Run: headless pygame with SDL's dummy video driver; simulated clock (each Clock.tick advances the game by its frame time, no real sleeping); random seed 0; keys injected as events and as key.get_pressed() state; no mouse input.
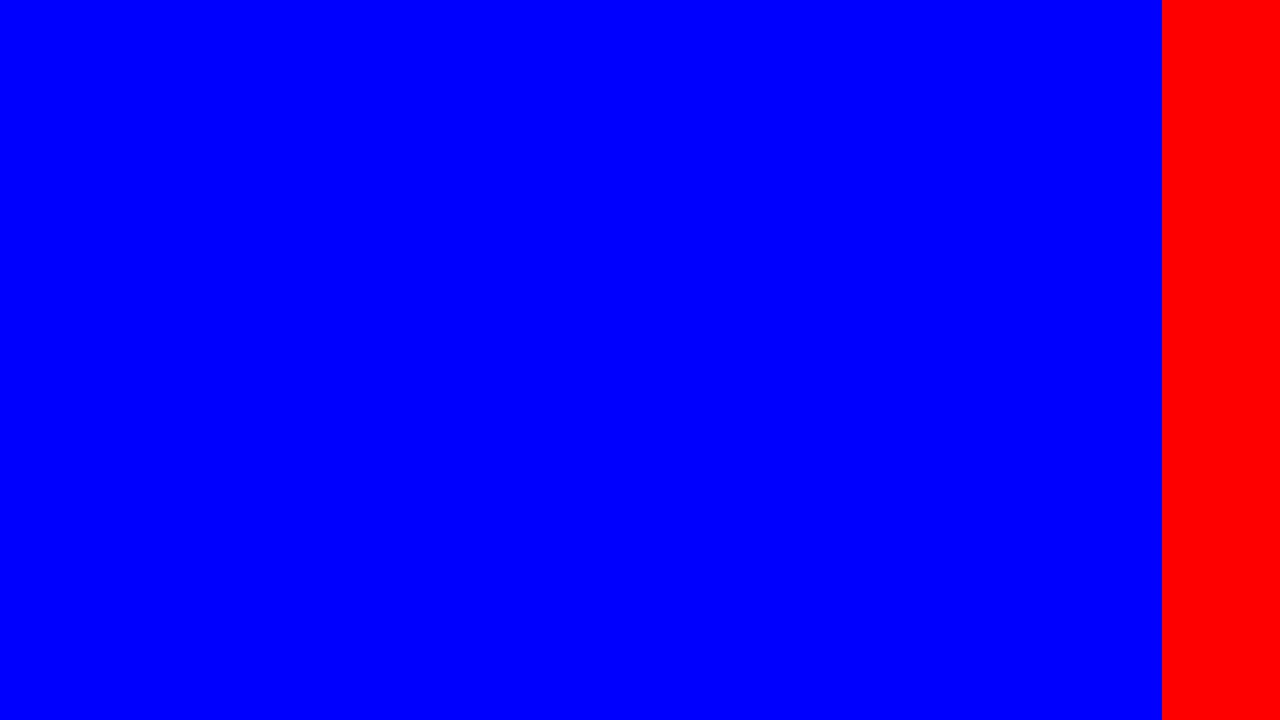
Frame 1 of 4 · flips 1–60 · no input
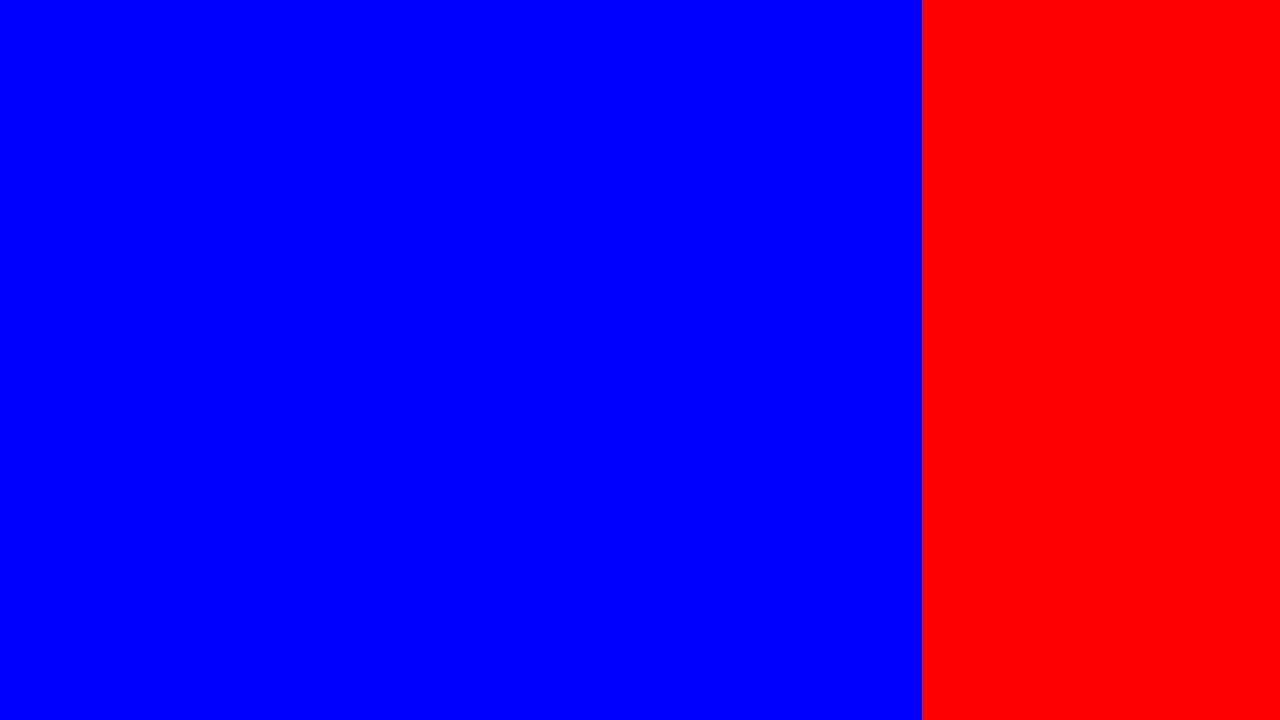
Frame 2 of 4 · flips 61–180 · tapped SPACE, RETURN · held RIGHT (→), D
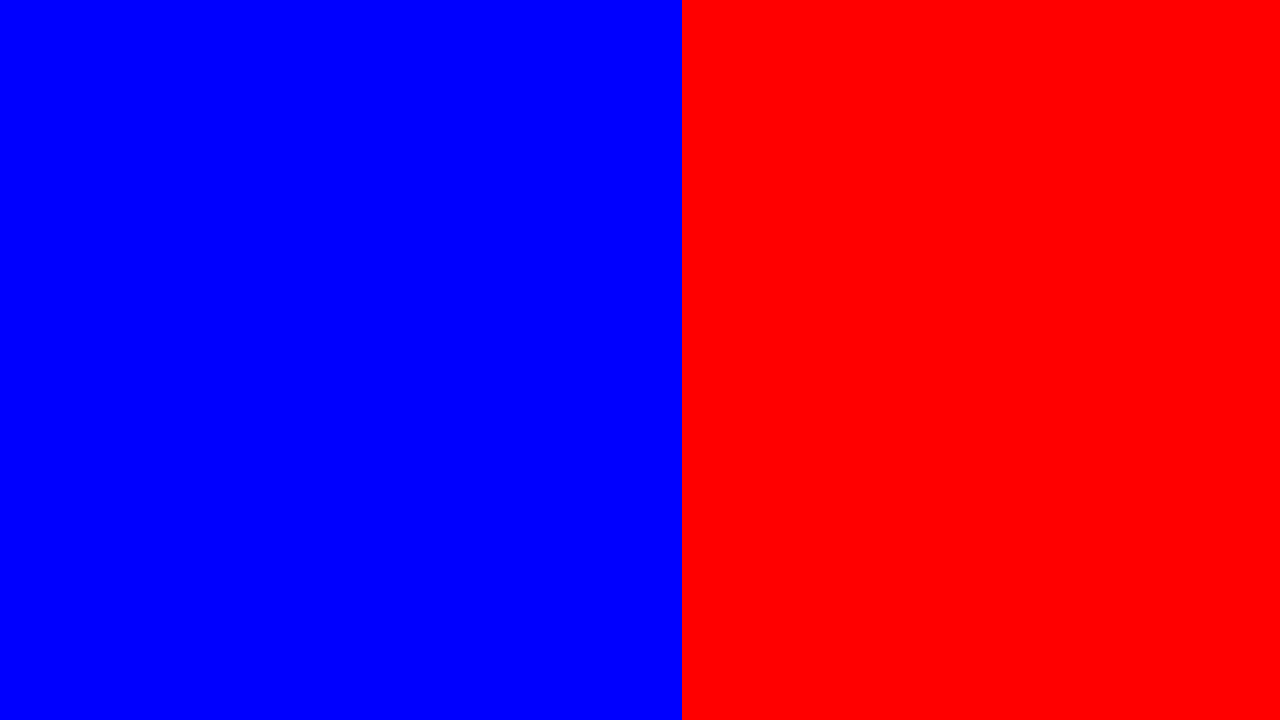
Frame 3 of 4 · flips 181–300 · held DOWN (↓), S
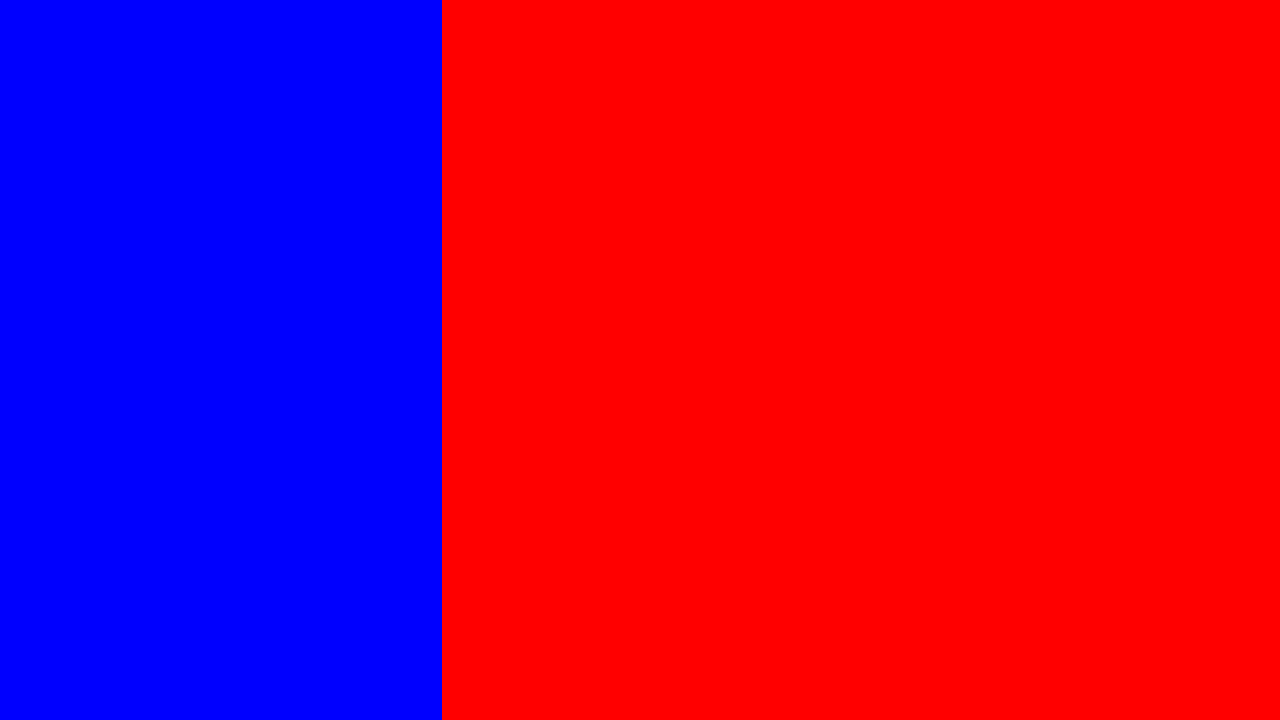
Frame 4 of 4 · flips 301–420 · held LEFT (←), A, UP (↑), W

The pygame program that drew these frames:

import pygame, sys

#Global variables
screenWidth = 1280
screenHeight = 720
gameVelocity = 1

pygame.init()
screen = pygame.display.set_mode((screenWidth, screenHeight))
clock = pygame.time.Clock()

class Player:
    pass

class Enemy:
    pass

bgPosX = 0
bgVelocity = 2 #must be an even number
def drawBackground():
    global bgPosX
    print(str(bgPosX))
    print(str(-screenWidth))
    print('-------')
    pygame.draw.rect(screen, (0, 0, 255), (bgPosX, 0, screenWidth, screenHeight))
    pygame.draw.rect(screen, (255, 0, 0), (screenWidth + bgPosX, 0, screenWidth, screenHeight))

    if bgPosX == -screenWidth:
        bgPosX = 0
    
    bgPosX -= bgVelocity

while True:
    for event in pygame.event.get():
        if event.type == pygame.QUIT or (event.type == pygame.KEYDOWN and event.key == pygame.K_ESCAPE):
            pygame.quit()
            sys.exit()
    
    screen.fill((0, 0, 0))
    drawBackground()
    pygame.display.update()
    clock.tick(60)
    
